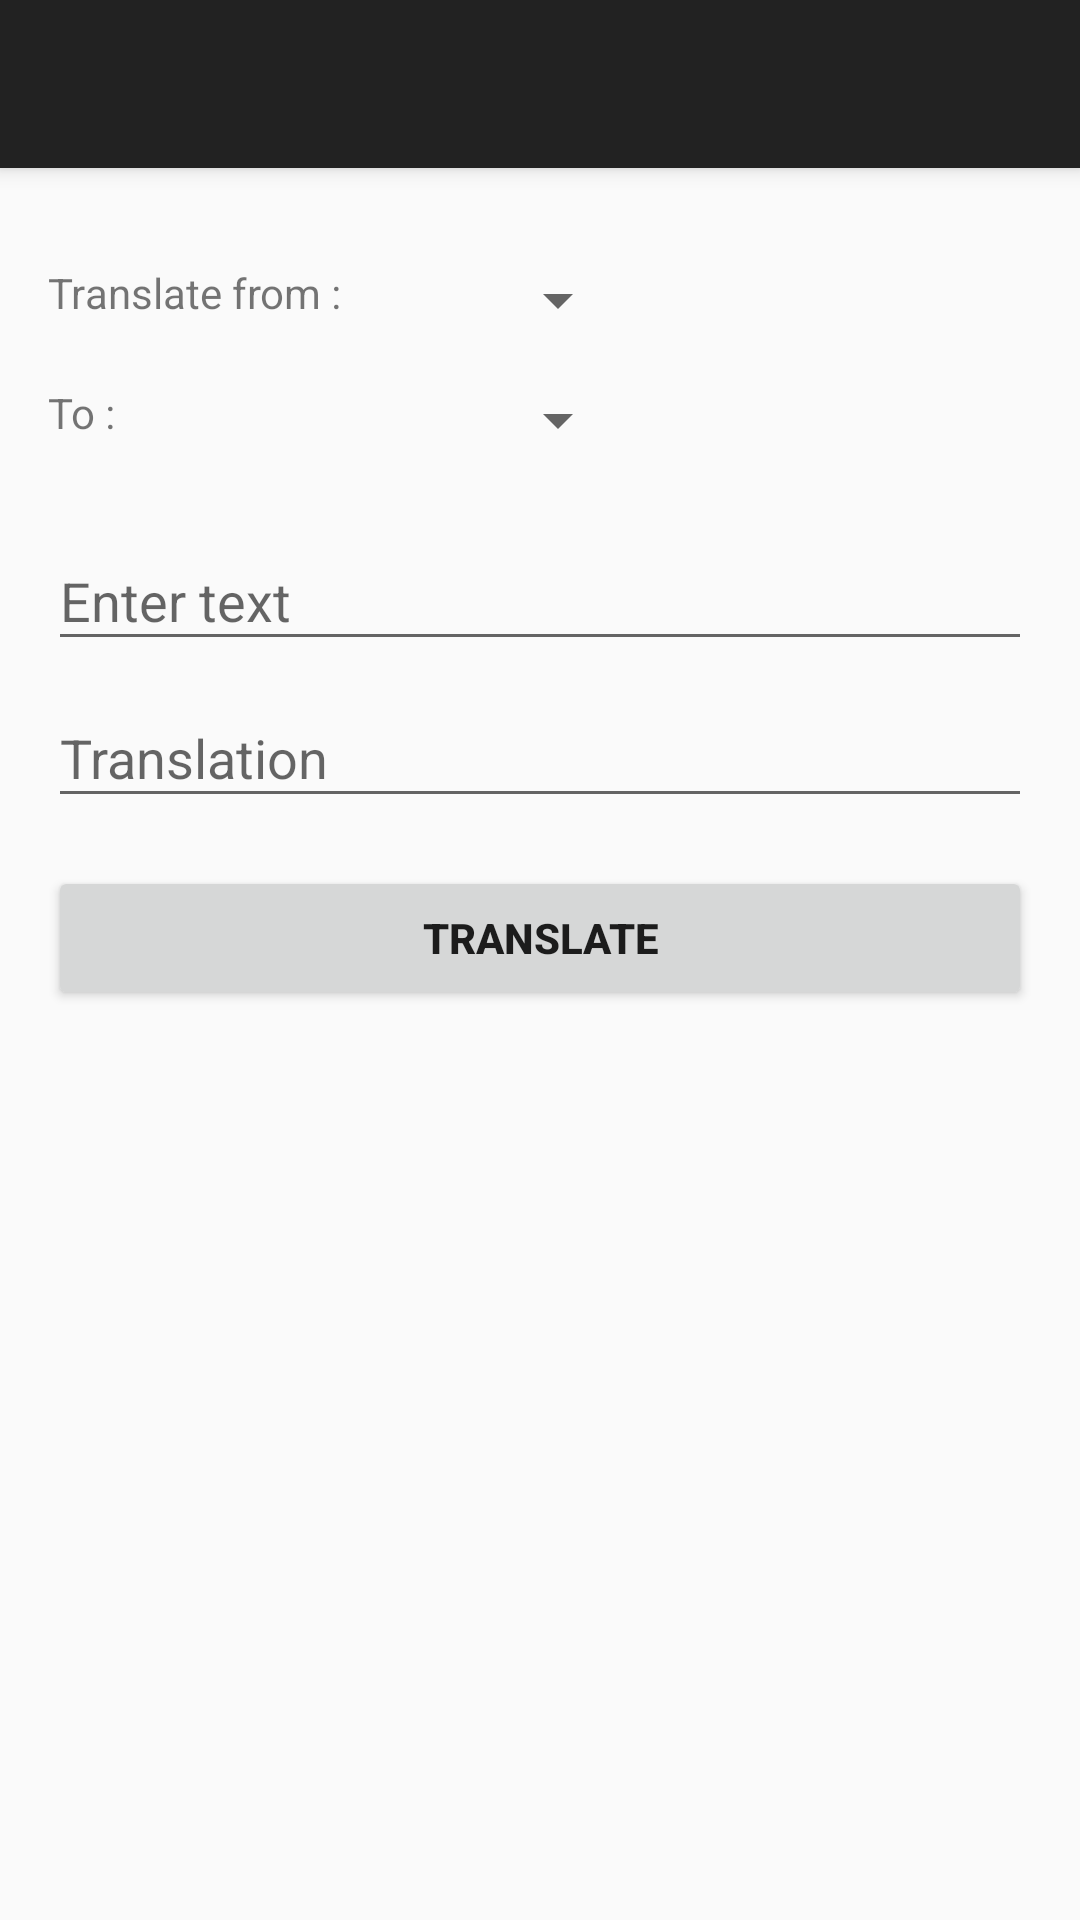

Produce the Android XML layout that renders to this screen, including the resource entries it uses.
<!-- AndroidManifest.xml: application theme AppTheme -->
<!-- res/layout/activity_translate.xml -->
<?xml version="1.0" encoding="utf-8"?>
<android.support.design.widget.CoordinatorLayout xmlns:android="http://schemas.android.com/apk/res/android"
    xmlns:app="http://schemas.android.com/apk/res-auto"
    xmlns:tools="http://schemas.android.com/tools"
    android:layout_width="match_parent"
    android:layout_height="match_parent"
    tools:context=".activity.ImagesSliderActivity">

    <android.support.design.widget.AppBarLayout
        android:layout_width="match_parent"
        android:layout_height="wrap_content"
        android:theme="@style/AppTheme.AppBarOverlay">

        <android.support.v7.widget.Toolbar
            android:id="@+id/toolbar"
            android:layout_width="match_parent"
            android:layout_height="?attr/actionBarSize"
            android:background="?attr/colorPrimary"
            app:popupTheme="@style/AppTheme.PopupOverlay" />

    </android.support.design.widget.AppBarLayout>

    <include layout="@layout/content_translate" />



</android.support.design.widget.CoordinatorLayout>
<!-- res/layout/content_translate.xml (included above) -->
<RelativeLayout xmlns:android="http://schemas.android.com/apk/res/android"
    android:layout_width="match_parent"
    xmlns:app="http://schemas.android.com/apk/res-auto"
    app:layout_behavior="@string/appbar_scrolling_view_behavior"
    android:layout_height="match_parent"
    android:layout_margin="16dp">

    <TextView
        android:id="@+id/txt_translate_from_title"
        android:layout_width="wrap_content"
        android:layout_marginTop="16dp"
        android:layout_height="wrap_content"
        android:text="@string/title_translate_from" />

    <Spinner
        android:id="@+id/spinner_original_lang"
        android:layout_width="wrap_content"
        android:layout_marginStart="48dp"
        android:layout_alignTop="@+id/txt_translate_from_title"
        android:layout_height="wrap_content"
        android:layout_toEndOf="@id/txt_translate_from_title"
        android:paddingTop="4dp" />

    <TextView
        android:id="@+id/text_translate_to_title"
        android:layout_marginTop="16dp"
        android:layout_width="wrap_content"
        android:layout_height="wrap_content"
        android:layout_below="@+id/spinner_original_lang"
        android:text="@string/title_translate_to" />

    <Spinner
        android:id="@+id/spinner_destination_language"
        android:layout_alignStart="@id/spinner_original_lang"
        android:layout_alignTop="@+id/text_translate_to_title"
        android:layout_width="wrap_content"
        android:layout_below="@+id/txt_translate_from_title"
        android:layout_height="wrap_content" />

    <LinearLayout
        android:layout_below="@+id/spinner_destination_language"
        android:layout_width="match_parent"
        android:layout_height="wrap_content"
        android:layout_marginTop="16dp"
        android:orientation="vertical">

        <android.support.design.widget.TextInputLayout
            android:layout_width="match_parent"
            android:layout_height="wrap_content">

            <AutoCompleteTextView
                android:id="@+id/txt_orginal_text"
                android:layout_width="match_parent"
                android:layout_height="wrap_content"
                android:hint="@string/hint_enter_text"
                android:inputType="textEmailAddress" />

        </android.support.design.widget.TextInputLayout>

        <android.support.design.widget.TextInputLayout
            android:layout_width="match_parent"
            android:layout_height="wrap_content">

            <AutoCompleteTextView
                android:id="@+id/txt_translated_text"
                android:layout_width="match_parent"
                android:layout_height="wrap_content"
                android:hint="@string/hint_translation" />

        </android.support.design.widget.TextInputLayout>

        <Button
            android:id="@+id/btn_translate"
            android:layout_width="match_parent"
            android:layout_height="wrap_content"
            android:layout_marginTop="16dp"
            android:text="@string/action_translate"
            android:textStyle="bold" />

    </LinearLayout>
</RelativeLayout>
<!-- resources referenced by this layout -->
<resources>
  <string name="action_translate">Translate</string>
  <string name="hint_enter_text">Enter text</string>
  <string name="hint_translation">Translation</string>
  <string name="title_translate_from">Translate from : </string>
  <string name="title_translate_to">To : </string>
  <style name="AppTheme.AppBarOverlay" parent="ThemeOverlay.AppCompat.Dark.ActionBar" />
  <style name="AppTheme.PopupOverlay" parent="ThemeOverlay.AppCompat.Light" />
  <style name="AppTheme" parent="Theme.AppCompat.Light.DarkActionBar">
          
          <item name="colorPrimary">@color/colorPrimary</item>
          <item name="colorPrimaryDark">@color/colorPrimaryDark</item>
          <item name="colorAccent">@color/colorAccent</item>
          <item name="preferenceTheme">@style/PreferenceThemeOverlay</item>
      </style>
  <color name="colorPrimary">#222222</color>
  <color name="colorPrimaryDark">#111111</color>
  <color name="colorAccent">#fecb2f</color>
</resources>
